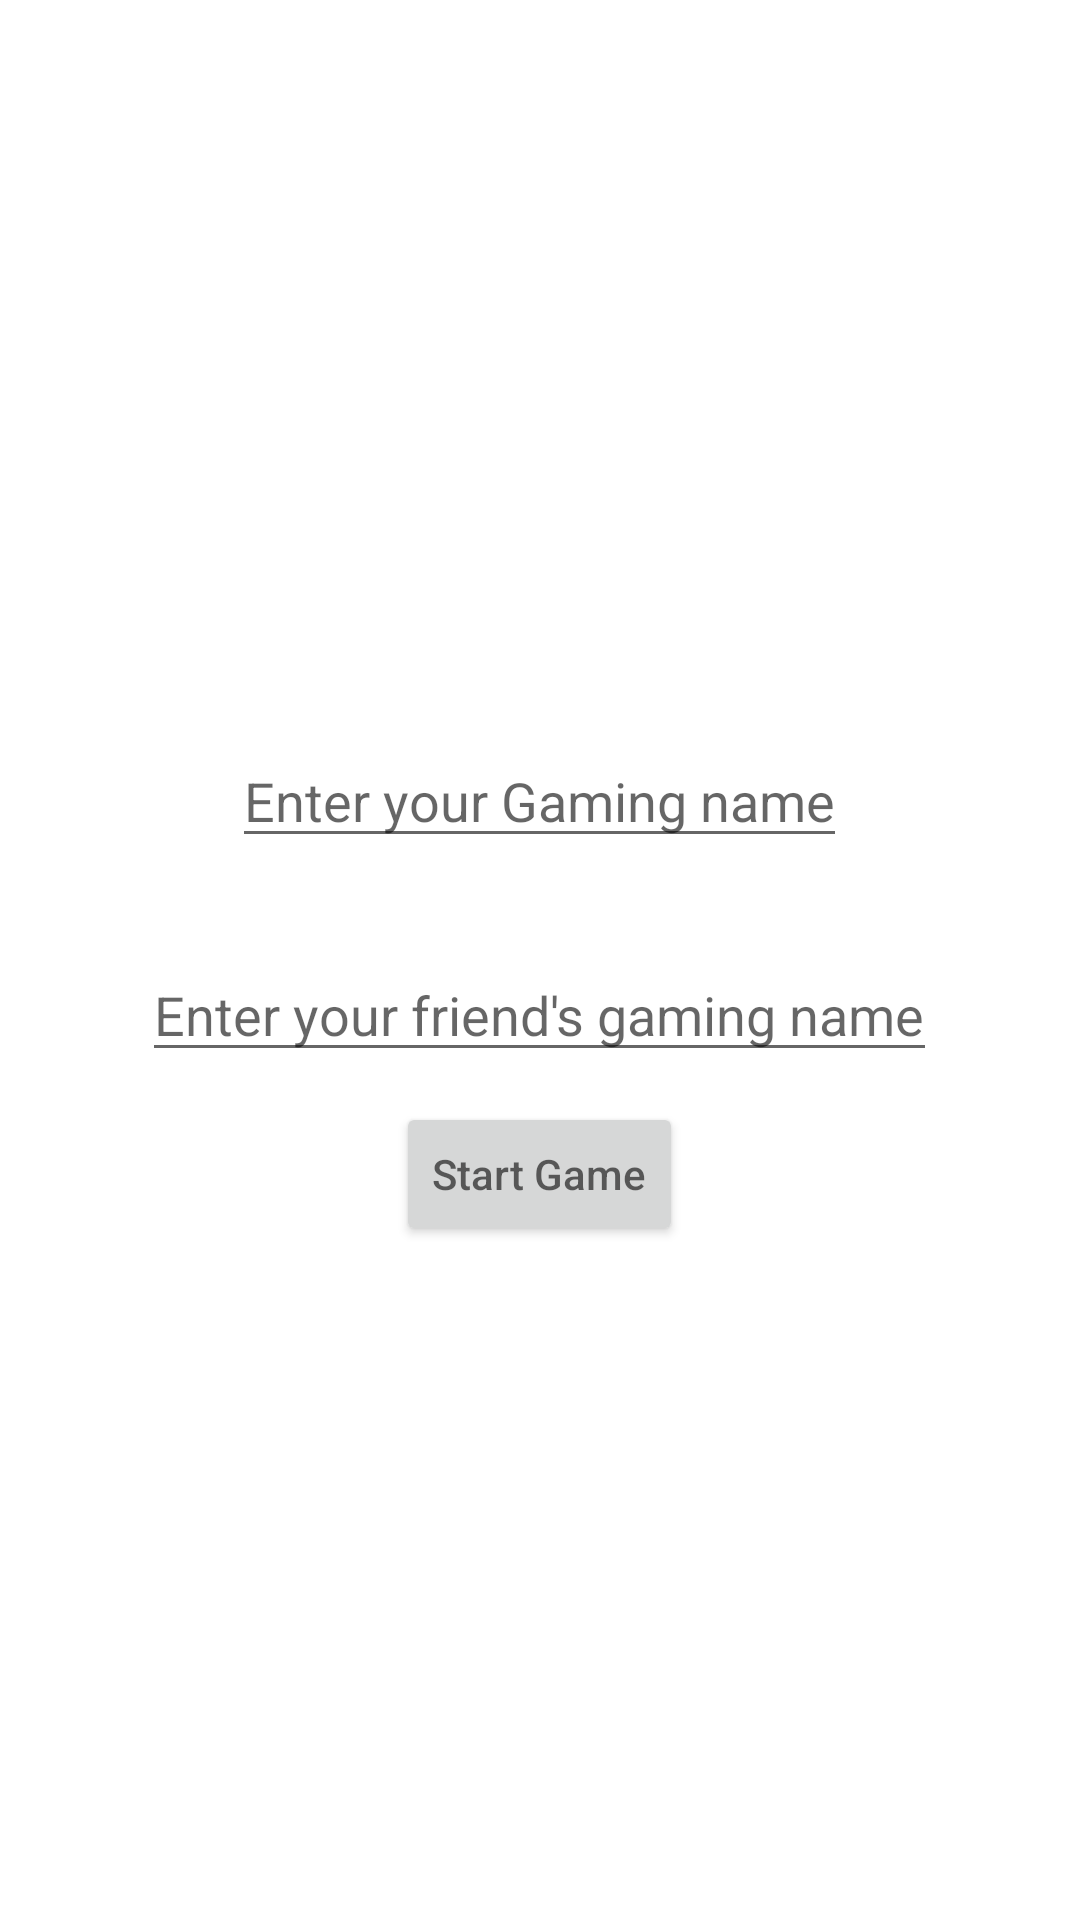

Reconstruct the res/layout file that produces this screen, plus the resources it refers to.
<!-- AndroidManifest.xml: application theme Theme.TicTacToeWithComputer -->
<!-- res/layout/activity_take_names_for_user_gameplay.xml -->
<?xml version="1.0" encoding="utf-8"?>
<LinearLayout xmlns:android="http://schemas.android.com/apk/res/android"
    xmlns:app="http://schemas.android.com/apk/res-auto"
    xmlns:tools="http://schemas.android.com/tools"
    android:layout_width="match_parent"
    android:layout_height="match_parent"
    tools:context=".TakeNamesForUserGameplay"
    android:orientation="vertical"
    android:gravity="center">

    <EditText
        android:id="@+id/firstName"
        android:layout_width="wrap_content"
        android:layout_height="wrap_content"
        android:hint="Enter your Gaming name"
        android:layout_margin="20dp"
        android:textAlignment="center"/>

    <EditText
        android:id="@+id/secondName"
        android:layout_width="wrap_content"
        android:layout_height="wrap_content"
        android:hint="Enter your friend's gaming name"
        android:layout_margin="10dp"
        android:textAlignment="center"/>

    <Button
        android:id="@+id/startGame"
        android:layout_width="wrap_content"
        android:layout_height="wrap_content"
        android:hint="Start Game"/>

</LinearLayout>
<!-- resources referenced by this layout -->
<resources>
  <style name="Theme.TicTacToeWithComputer" parent="Theme.MaterialComponents.DayNight.DarkActionBar">
          
          <item name="colorPrimary">@color/purple_500</item>
          <item name="colorPrimaryVariant">@color/purple_700</item>
          <item name="colorOnPrimary">@color/white</item>
          
          <item name="colorSecondary">@color/teal_200</item>
          <item name="colorSecondaryVariant">@color/teal_700</item>
          <item name="colorOnSecondary">@color/black</item>
          
          <item name="android:statusBarColor">?attr/colorPrimaryVariant</item>
          
      </style>
  <!-- not gathered from this repository: default colours our renderer supplied (Android Studio template values) -->
  <color name="purple_500">#FF6200EE</color>
  <color name="purple_700">#FF3700B3</color>
  <color name="teal_200">#FF03DAC5</color>
  <color name="teal_700">#FF018786</color>
  <color name="black">#FF000000</color>
  <color name="white">#FFFFFFFF</color>
</resources>
